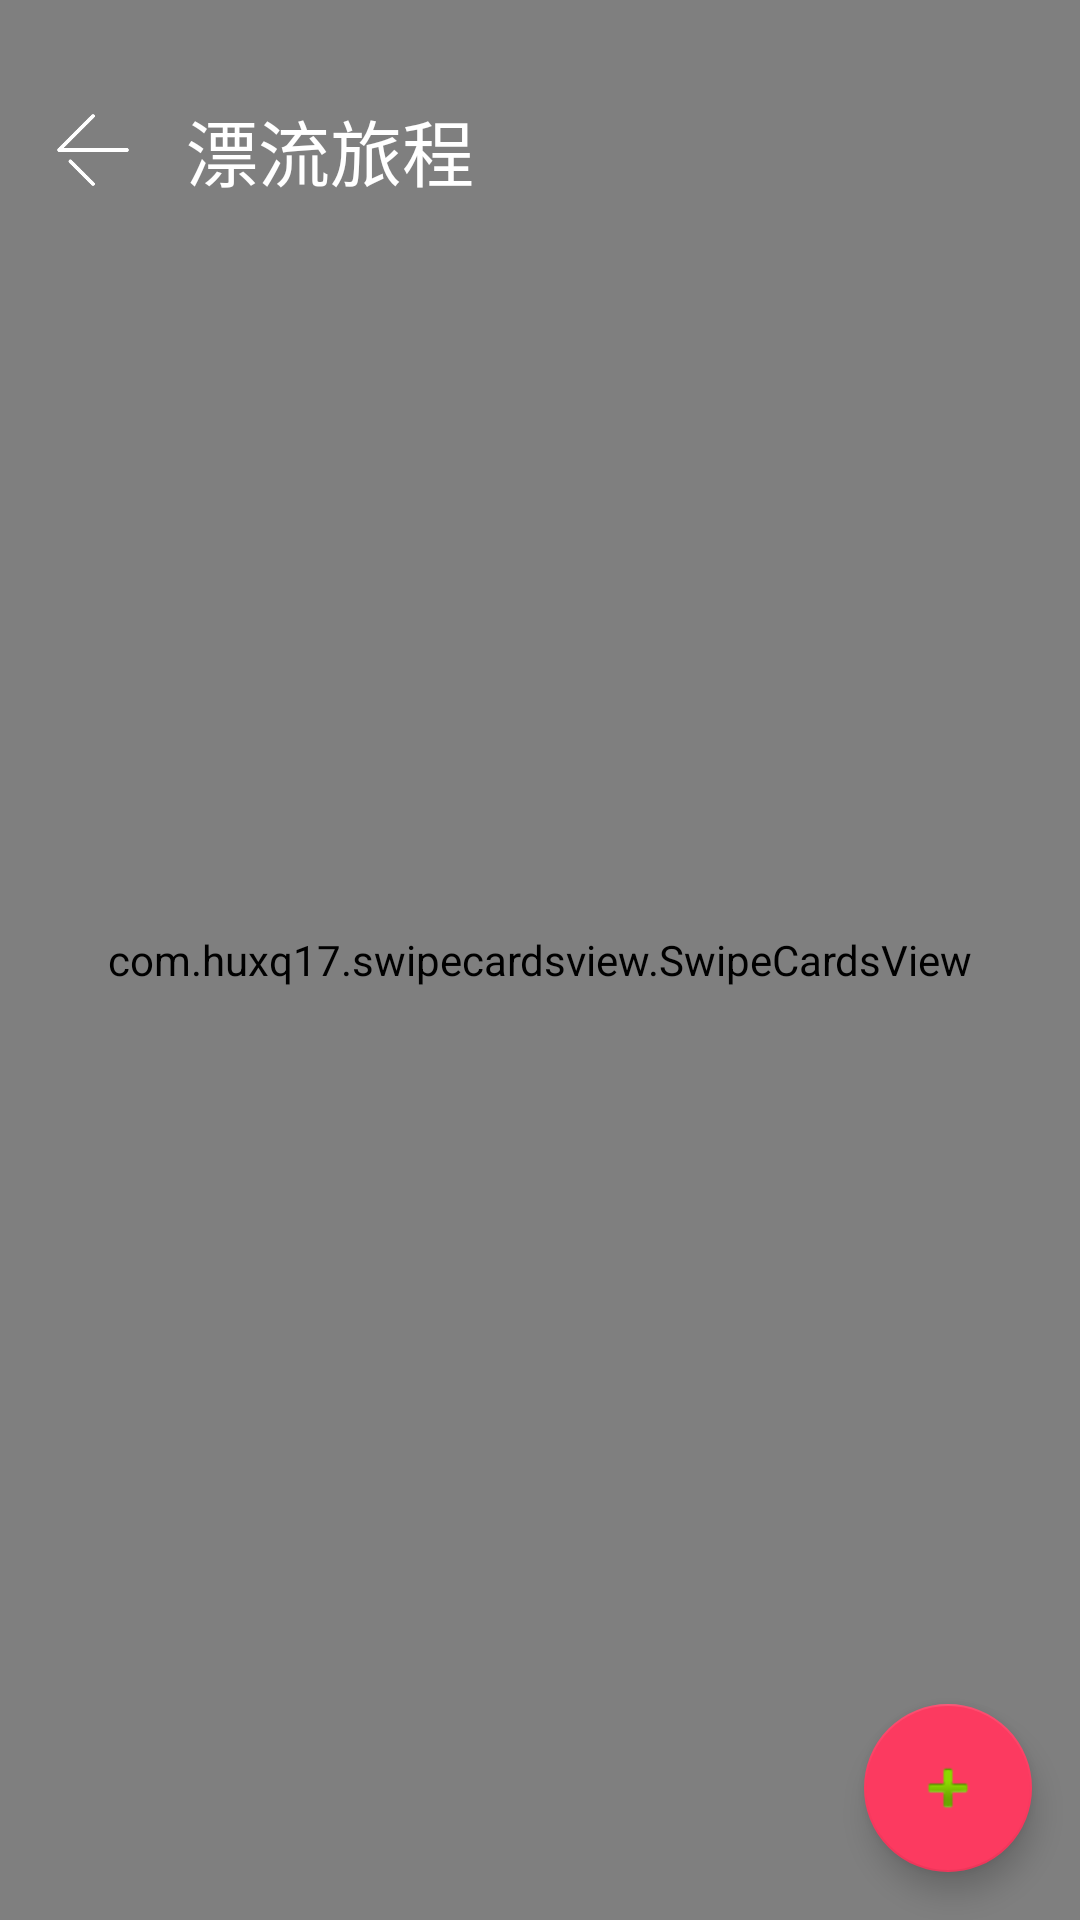

Android layout source for this screen:
<!-- AndroidManifest.xml: application theme AppTheme -->
<!-- res/layout/act_floater.xml -->
<?xml version="1.0" encoding="utf-8"?>
<android.support.design.widget.CoordinatorLayout xmlns:android="http://schemas.android.com/apk/res/android"
    xmlns:card="http://schemas.android.com/apk/res-auto"
    android:layout_width="match_parent"
    android:layout_height="match_parent">

    <com.funnyAnimal.floater.view.WaveViewBySinCos
        android:id="@+id/waveView"
        android:layout_width="match_parent"
        android:layout_height="match_parent"
        android:layout_marginTop="50dp"
        card:waveAmplitude="15dp"
        card:waveColor="@color/blue_3"
        card:waveFillType="bottom"
        card:waveSpeed="4"
        card:waveStart="true"
        card:waveStartPeriod="1"
        card:waveType="sin" />


    <com.funnyAnimal.floater.view.WaveViewBySinCos
        android:id="@+id/waveView2"
        android:layout_width="match_parent"
        android:layout_height="match_parent"
        android:layout_marginTop="50dp"
        card:waveAmplitude="15dp"
        card:waveColor="@color/blue_5"
        card:waveFillType="bottom"
        card:waveSpeed="4"
        card:waveStart="true"
        card:waveStartPeriod="2"
        card:waveType="sin" />

    <com.huxq17.swipecardsview.SwipeCardsView
        android:id="@+id/swipCardsView"
        android:layout_width="match_parent"
        android:layout_height="match_parent"
        card:alphaOffsetStep="20"
        card:scaleOffsetStep="0.08"
        card:yOffsetStep="20dp" />

    <LinearLayout
        android:layout_width="match_parent"
        android:layout_height="50dp"
        android:layout_marginTop="25dp"
        android:gravity="center_vertical"
        android:orientation="horizontal">

        <ImageView
            android:layout_width="30dp"
            android:layout_height="30dp"
            android:layout_marginLeft="16dp"
            android:src="@mipmap/img_return_white" />

        <TextView
            android:layout_width="wrap_content"
            android:layout_height="wrap_content"
            android:layout_marginLeft="16dp"
            android:text="漂流旅程"
            android:textColor="@color/white"
            android:textSize="24sp" />

    </LinearLayout>

    <android.support.design.widget.FloatingActionButton
        android:id="@+id/fab"
        android:layout_width="wrap_content"
        android:layout_height="wrap_content"
        android:layout_gravity="bottom|end"
        android:layout_margin="@dimen/fab_margin"
        android:src="@android:drawable/ic_input_add" />

</android.support.design.widget.CoordinatorLayout>
<!-- resources referenced by this layout -->
<resources>
  <color name="blue_3">#84c1ff</color>
  <color name="blue_5">#46a3ff</color>
  <color name="white">#ffffff</color>
  <dimen name="fab_margin">16dp</dimen>
  <!-- mipmap img_return_white: png bitmap (mipmap-hdpi, 786 bytes) -->
  <style name="AppTheme" parent="Theme.AppCompat.Light.DarkActionBar">
          
          <item name="colorPrimary">@color/colorPrimary</item>
          <item name="colorPrimaryDark">@color/colorPrimaryDark</item>
          <item name="colorAccent">@color/colorAccent</item>
      </style>
  <color name="colorPrimary">#FB6A60</color>
  <color name="colorPrimaryDark">#FB6A60</color>
  <color name="colorAccent">#FC3A60</color>
</resources>
